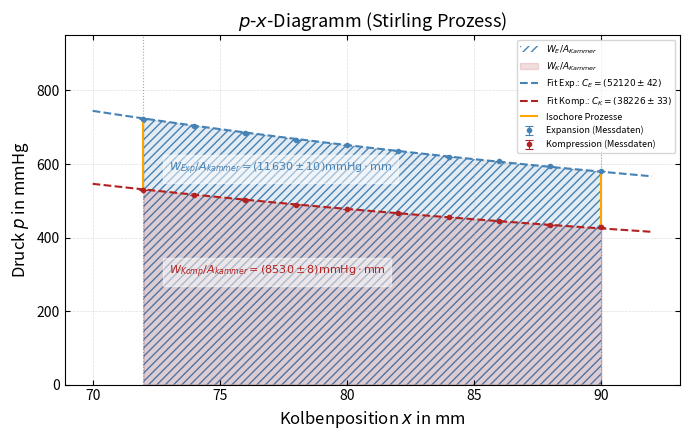

Here is the Python script that generated this plot: (Note: this script raises an exception after producing the figure.)
import numpy as np
import matplotlib.pyplot as plt
from scipy.optimize import curve_fit
from scipy.integrate import quad
from math import ceil

# --- Messwerte ---
pAtm = 723.6
p0   = 438

pMessExp  = np.array([438, 417, 400, 380, 366, 350, 334, 322, 309, 296])
pExp      = pMessExp - p0 + pAtm
xExp      = np.array([72, 74, 76, 78, 80, 82, 84, 86, 88, 90])

pMessKomp = np.array([142, 149, 160, 170, 181, 192, 204, 216, 230, 244])
pKomp     = pMessKomp - p0 + pAtm
xKomp     = np.array([90, 88, 86, 84, 82, 80, 78, 76, 74, 72])

dp = 0.5

# --- Fit: p = C / x ---
def hyperbel(x, C):
    return C / x

paramsExp,  covExp  = curve_fit(hyperbel, xExp,  pExp)
paramsKomp, covKomp = curve_fit(hyperbel, xKomp, pKomp)
CExp,  = paramsExp
CKomp, = paramsKomp
dCExp  = np.sqrt(covExp[0, 0])
dCKomp = np.sqrt(covKomp[0, 0])

# --- Integration: ∫ C/x dx = C · ln(x2/x1) ---
x1, x2 = 72, 90
WExp,  _ = quad(lambda x: CExp  / x, x1, x2)
WKomp, _ = quad(lambda x: CKomp / x, x1, x2)
dWExp    = dCExp  * np.log(x2 / x1)
dWKomp   = dCKomp * np.log(x2 / x1)

print(f"Expansion:   W = ({WExp:.1f} ± {dWExp:.1f}) mmHg·mm")
print(f"Kompression: W = ({WKomp:.1f} ± {dWKomp:.1f}) mmHg·mm")

# --- Plot ---
xFit   = np.linspace(70, 92, 300)
xFill  = np.linspace(x1, x2, 300)

fig, ax = plt.subplots(figsize=(7, 4.5))

# Flächen
ax.fill_between(xFill, hyperbel(xFill, CExp),
                alpha=0.15, color='steelblue'
)
ax.fill_between(xFill, hyperbel(xFill, CExp),
                hatch='////', edgecolor='steelblue', facecolor='none', linewidth=0,
                label=rf'$W_E/A_{{Kammer}}$'
)
ax.fill_between(xFill, hyperbel(xFill, CKomp),
                alpha=0.15, color='firebrick',
                label=rf'$W_K/A_{{Kammer}}$'
)



# Fits
ax.plot(xFit, hyperbel(xFit, CExp),
        color='steelblue', linewidth=1.5, linestyle='--',
        label=rf'Fit Exp.: $C_E = ({CExp:.0f} \pm {dCExp:.0f})$')
ax.plot(xFit, hyperbel(xFit, CKomp),
        color='firebrick', linewidth=1.5, linestyle='--',
        label=rf'Fit Komp.: $C_K = ({CKomp:.0f} \pm {dCKomp:.0f})$')

# Messdaten
ax.errorbar(xExp, pExp, yerr=dp,
            fmt='o', color='steelblue', ecolor='steelblue',
            ms=3, capsize=3, linewidth=0, elinewidth=0.8, capthick=0.8,
            label='Expansion (Messdaten)')
ax.errorbar(xKomp, pKomp, yerr=dp,
            fmt='o', color='firebrick', ecolor='firebrick',
            ms=3, capsize=3, linewidth=0, elinewidth=0.8, capthick=0.8,
            label='Kompression (Messdaten)')

# Integrationsgrenzen markieren
for xv in [x1, x2]:
    ax.axvline(xv, color='gray', linewidth=0.8, linestyle=':', alpha=0.7)
ax.vlines(min(xExp), max(pKomp), max(pExp), colors='orange', label="Isochore Prozesse")
ax.vlines(max(xExp), min(pKomp), min(pExp), colors = 'orange')

ax.set_xlabel(r'Kolbenposition $x$ in mm', fontsize=12)
ax.set_ylabel(r'Druck $p$ in mmHg', fontsize=12)
ax.set_title(r'$p$-$x$-Diagramm (Stirling Prozess)', fontsize=13)
ax.text(73, 580, 
        rf"$W_{{Exp}}/A_{{kammer}} = ({round(WExp)} \pm  {ceil(dWExp)}) \mathrm{{mmHg}} \cdot \mathrm{{mm}}$", 
        fontsize = 8,
        color = 'steelblue',
        bbox=dict(
            facecolor = "white", 
            alpha = 0.5,
            edgecolor = "white"
        )
)

ax.text(73, 300, 
        rf"$W_{{Komp}}/A_{{kammer}} = ({round(WKomp)} \pm  {ceil(dWKomp)}) \mathrm{{mmHg}} \cdot \mathrm{{mm}}$", 
        fontsize = 8,
        color = 'firebrick',
        bbox=dict(
            facecolor = "white", 
            alpha = 0.5,
            edgecolor = "white"
        )
)

ax.tick_params(direction='in', top=True, right=True)
ax.grid(True, linestyle='--', linewidth=0.5, alpha=0.4)
ax.set_ylim(0, 950)
ax.legend(fontsize=6.5, loc='upper right')

fig.tight_layout()
plt.savefig("./05_TEP/Images/TV13_PV-DiagrammSterling.jpg", dpi = 400)
plt.show()
